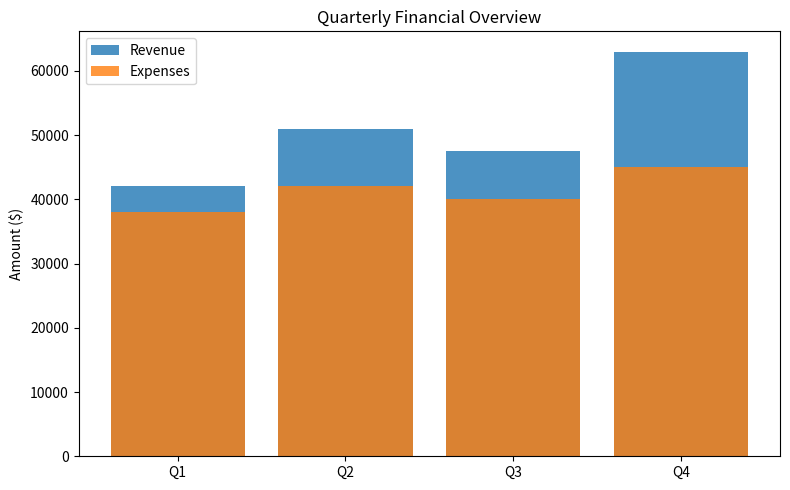

Write Python code to recreate this figure.
import pandas as pd
import matplotlib.pyplot as plt
import numpy as np

data = {
    'quarter': ['Q1', 'Q2', 'Q3', 'Q4'],
    'revenue': [42000, 51000, 47500, 63000],
    'expenses': [38000, 42000, 40000, 45000]
}
df = pd.DataFrame(data)
df['profit'] = df['revenue'] - df['expenses']
df.head()

fig, ax = plt.subplots(figsize=(8, 5))
ax.bar(df['quarter'], df['revenue'], label='Revenue', alpha=0.8)
ax.bar(df['quarter'], df['expenses'], label='Expenses', alpha=0.8)
ax.set_ylabel('Amount ($)')
ax.set_title('Quarterly Financial Overview')
ax.legend()
plt.tight_layout()
plt.show()
